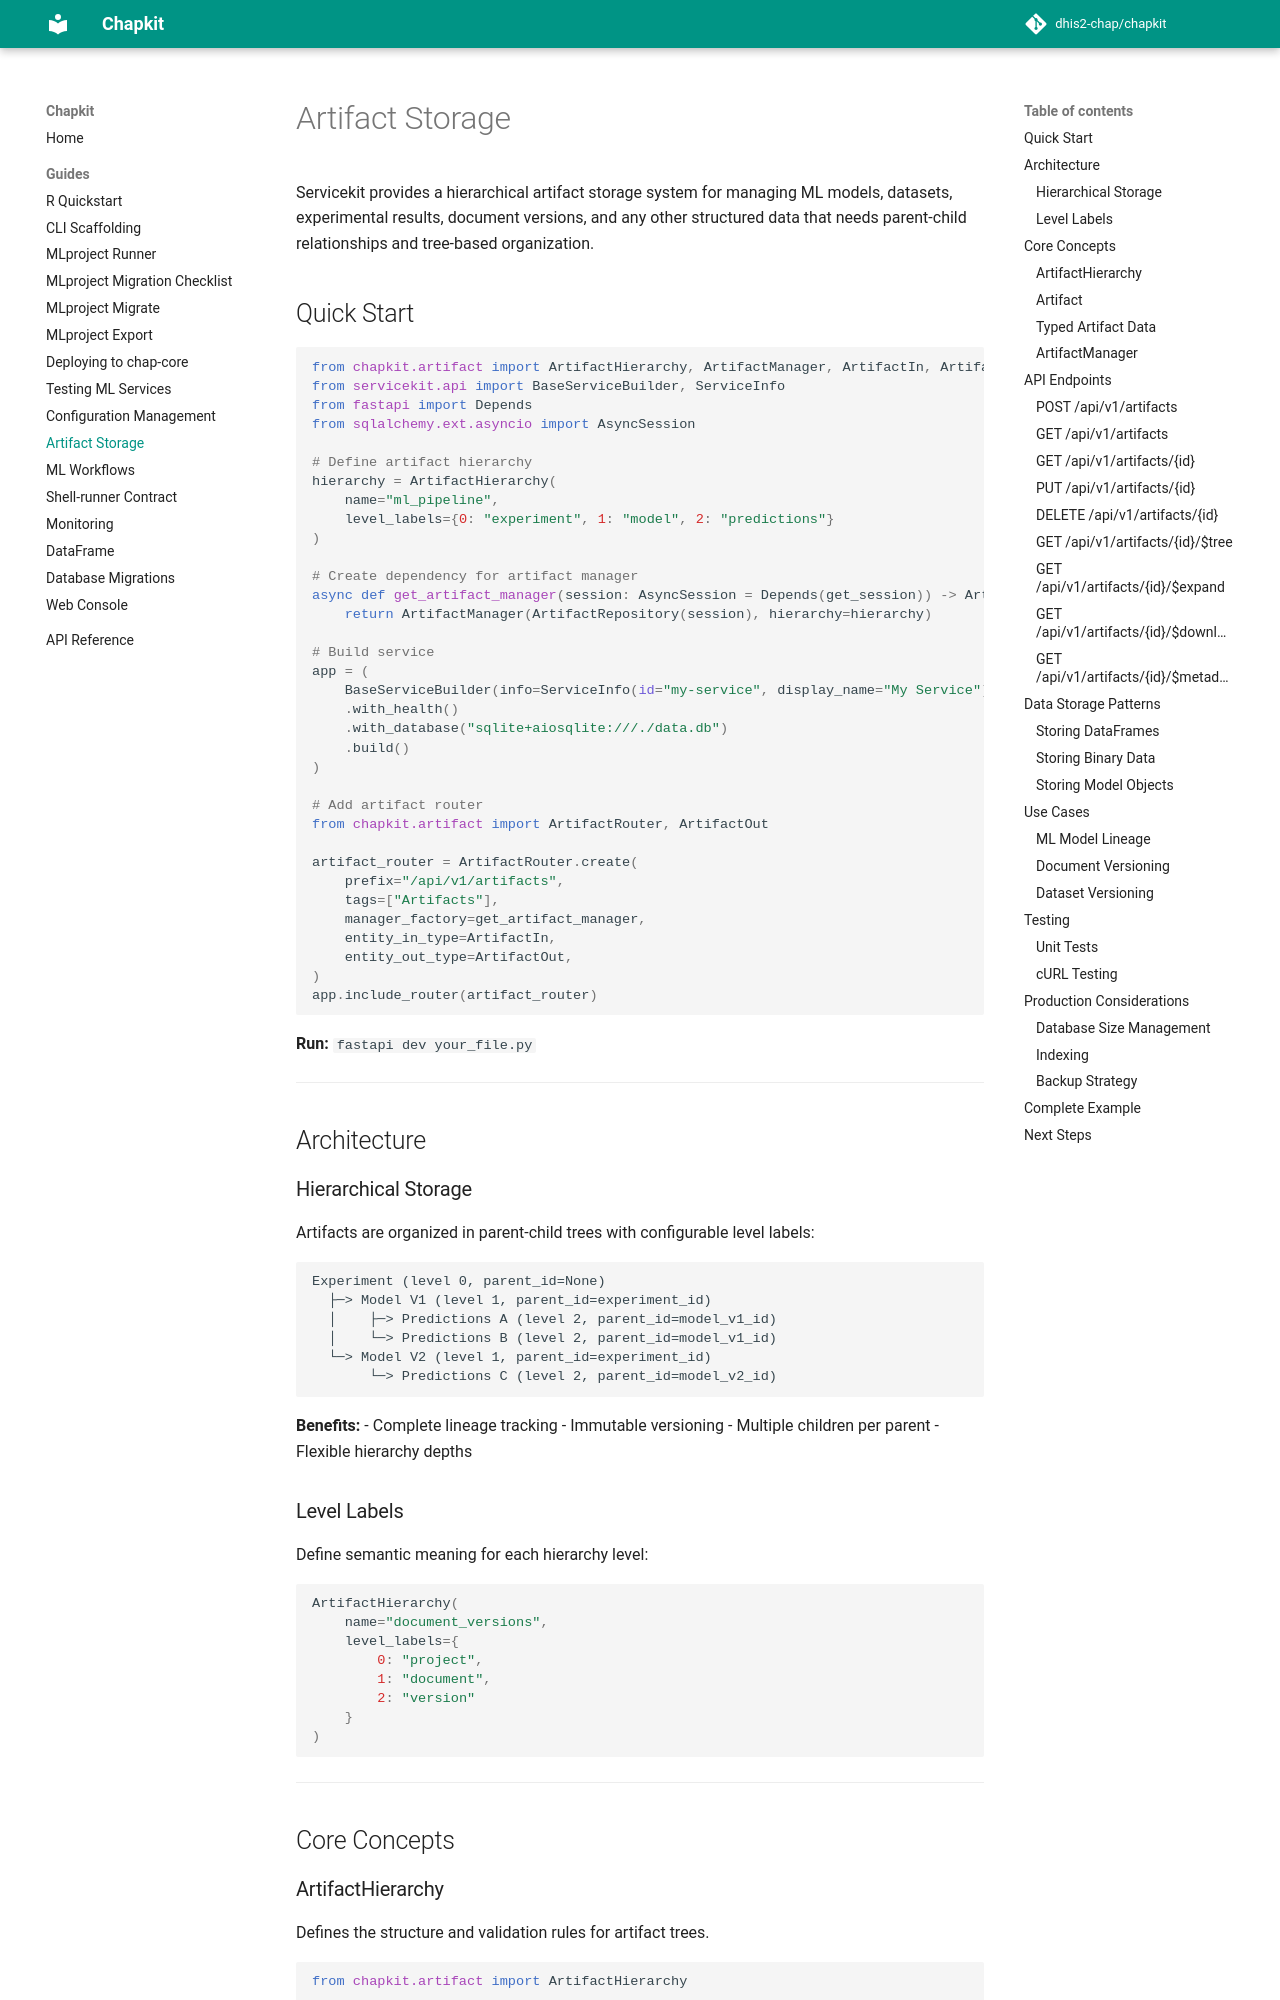

repository: dhis2-chap/chapkit · page: guides/artifact-storage/index.html · generator: mkdocs

# Artifact Storage

Servicekit provides a hierarchical artifact storage system for managing ML models, datasets, experimental results, document versions, and any other structured data that needs parent-child relationships and tree-based organization.

## Quick Start

```python
from chapkit.artifact import ArtifactHierarchy, ArtifactManager, ArtifactIn, ArtifactRepository
from servicekit.api import BaseServiceBuilder, ServiceInfo
from fastapi import Depends
from sqlalchemy.ext.asyncio import AsyncSession

# Define artifact hierarchy
hierarchy = ArtifactHierarchy(
    name="ml_pipeline",
    level_labels={0: "experiment", 1: "model", 2: "predictions"}
)

# Create dependency for artifact manager
async def get_artifact_manager(session: AsyncSession = Depends(get_session)) -> ArtifactManager:
    return ArtifactManager(ArtifactRepository(session), hierarchy=hierarchy)

# Build service
app = (
    BaseServiceBuilder(info=ServiceInfo(id="my-service", display_name="My Service"))
    .with_health()
    .with_database("sqlite+aiosqlite:///./data.db")
    .build()
)

# Add artifact router
from chapkit.artifact import ArtifactRouter, ArtifactOut

artifact_router = ArtifactRouter.create(
    prefix="/api/v1/artifacts",
    tags=["Artifacts"],
    manager_factory=get_artifact_manager,
    entity_in_type=ArtifactIn,
    entity_out_type=ArtifactOut,
)
app.include_router(artifact_router)
```

**Run:** `fastapi dev your_file.py`

---

## Architecture

### Hierarchical Storage

Artifacts are organized in parent-child trees with configurable level labels:

```
Experiment (level 0, parent_id=None)
  ├─> Model V1 (level 1, parent_id=experiment_id)
  │    ├─> Predictions A (level 2, parent_id=model_v1_id)
  │    └─> Predictions B (level 2, parent_id=model_v1_id)
  └─> Model V2 (level 1, parent_id=experiment_id)
       └─> Predictions C (level 2, parent_id=model_v2_id)
```

**Benefits:**
- Complete lineage tracking
- Immutable versioning
- Multiple children per parent
- Flexible hierarchy depths

### Level Labels

Define semantic meaning for each hierarchy level:

```python
ArtifactHierarchy(
    name="document_versions",
    level_labels={
        0: "project",
        1: "document",
        2: "version"
    }
)
```

---

## Core Concepts
